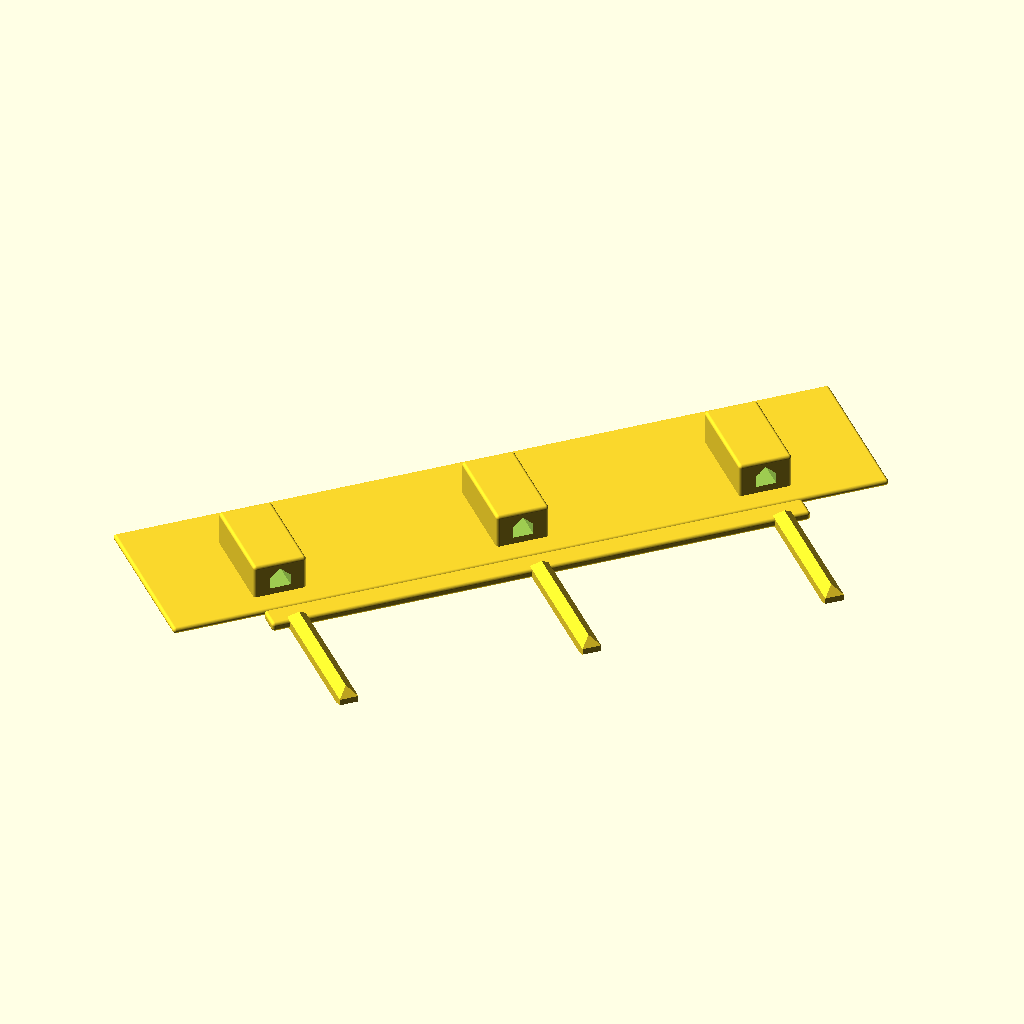
Cell 1: the model at its default parameters.
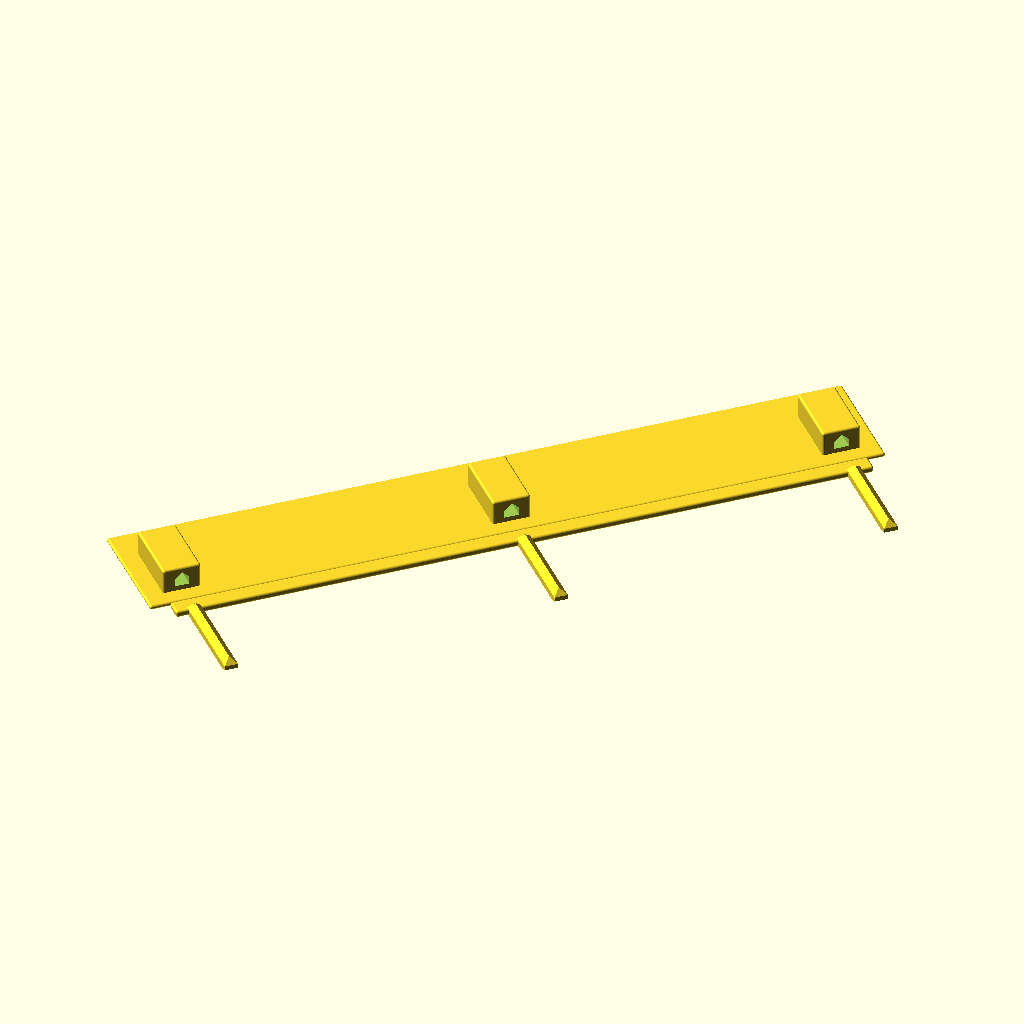
Cell 2: holedistance = 279.4 (everything else at default).
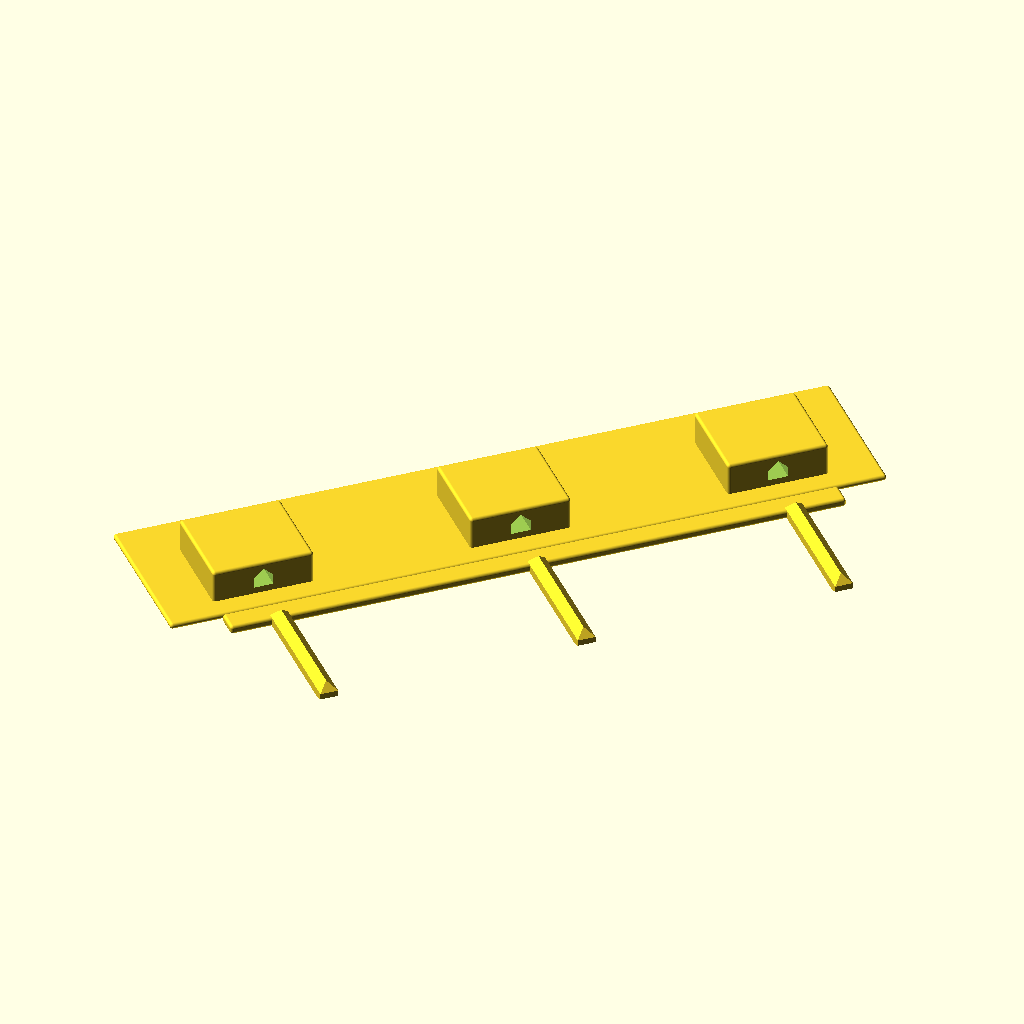
Cell 3 — holew set to 34, the other parameters unchanged.
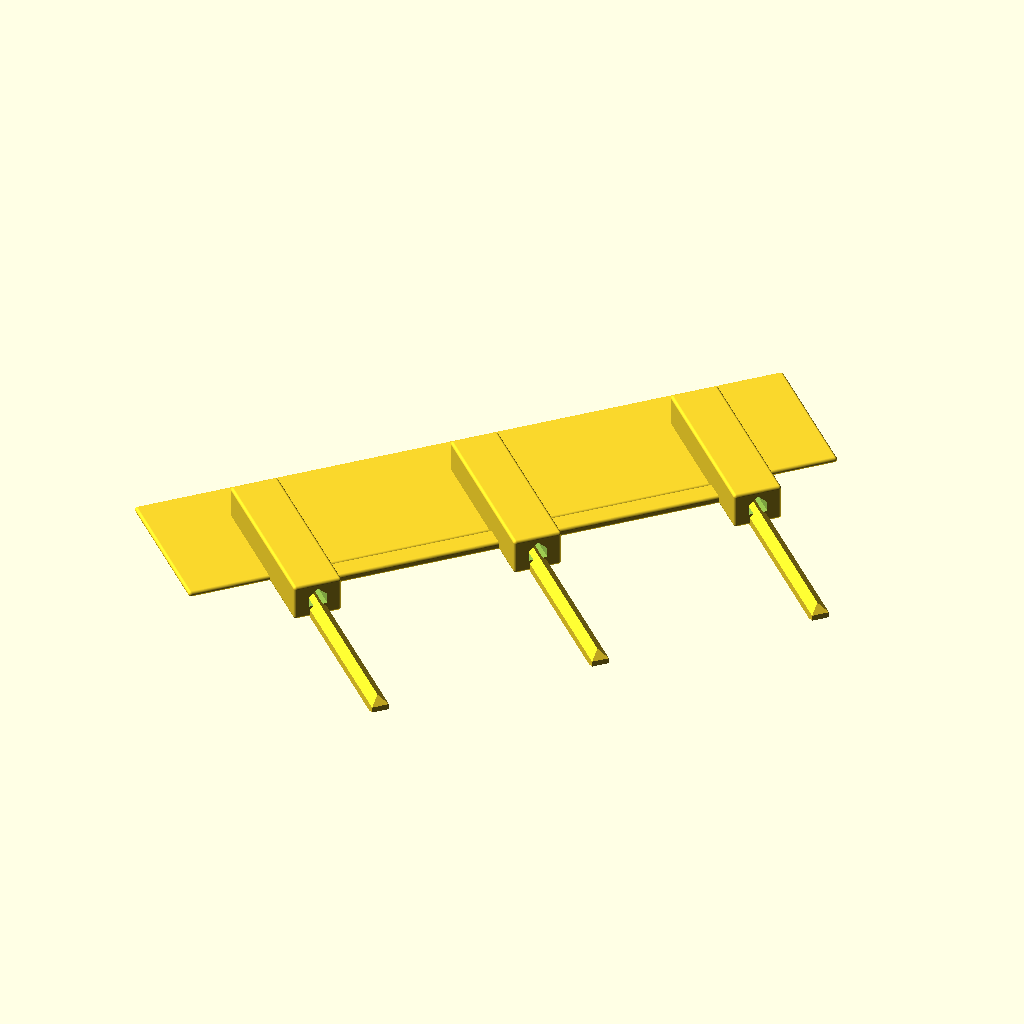
Cell 4: the same model with holeh = 63.
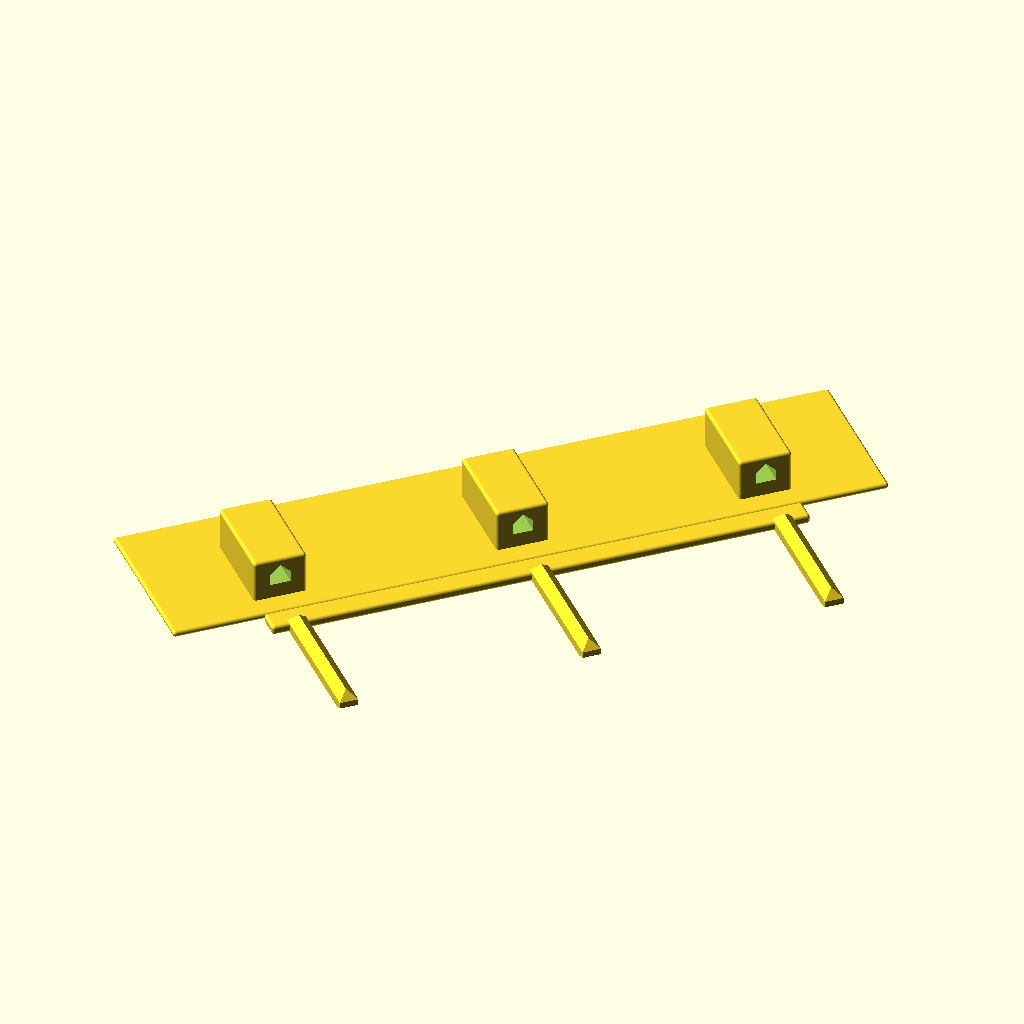
Cell 5: boxthickness = 5 (everything else at default).
The same orthographic view direction (rotation 55°, 0°, 25°; colour scheme Cornfield) for every cell, with the view re-fitted per cell, so scale and position can differ between cells.
The OpenSCAD source (3d-models/postilaatikkokyltti.scad):
// Copyright 2024 Heikki Suonsivu
// Licensed under Creative Commons CC-BY-NC-SA, see https://creativecommons.org/licenses/by-nc-sa/4.0/
// For commercial licensing, please contact directly, hsu-3d@suonsivu.net, +358 40 551 9679

include <hsu.scad>

print=1;

debug=0;

holedistance=139.7; // Distance between outer holes
holew=17;
holeh=31.5;
boxthickness=2.5;
screwd=3.5;
lockbarw=6;
lockbarlw=8;
lockbarthickness=3;
lockbarh=holeh*2;
lockbarextend=10;
attachdepth=lockbarthickness+lockbarw/2+2.5;
xtolerance=0.3;
ytolerance=0.3;
ztolerance=0.3;

textsize=12;
textgap=4;
textdepth=1;
thickness=2;
cornerd=2;

texts=["Company1 Oy", "Company2 Ltd", "Company3"];
textsizes=[textsize,textsize,textsize-3];

echo(len(texts));

height=len(texts)*(textsize+textgap)+textsize/2;
		 
		 width=max(holedistance+holew*2+holew,27.5*textsize*0.7);
		  
module hole() {
  difference() {
    translate([0,0,-boxthickness-attachdepth]) roundedbox(holew,holeh,boxthickness+attachdepth+cornerd,cornerd);
    hull() {
      translate([holew/2-lockbarw/2-xtolerance,-ytolerance,-boxthickness-lockbarthickness-ztolerance]) cube([lockbarw+xtolerance*2,holeh+ytolerance*2,lockbarthickness+ztolerance*2]);
      translate([holew/2-lockbarw/2-xtolerance,-ytolerance,-boxthickness-lockbarthickness-ztolerance-lockbarw/2]) triangle(lockbarw+xtolerance*2,holeh+ytolerance*2,lockbarw/2,15);
    }
  }
}

module lockbar() {
  translate([-holedistance/2-holew,0,-boxthickness-ztolerance-lockbarthickness]) roundedbox(holedistance+holew*2,lockbarlw,lockbarthickness,cornerd);
  for (x=[-holedistance/2-holew,-holew/2,holedistance/2]) {
    translate([x,-holeh,-boxthickness-0.01]) {
      hull() {
	translate([holew/2-lockbarw/2,-lockbarextend,-ztolerance-lockbarthickness]) cube([lockbarw,holeh+ytolerance+lockbarextend+cornerd,lockbarthickness]);
	translate([holew/2-lockbarw/2,-lockbarextend-lockbarthickness,-ztolerance-lockbarthickness]) cube([lockbarw,holeh+ytolerance+lockbarextend+cornerd+lockbarthickness,cornerd]);
	translate([holew/2-lockbarw/2,-lockbarextend,-lockbarthickness-lockbarw/2]) triangle(lockbarw,holeh+lockbarextend,lockbarw/2,15);
      }
    }
  }
}

module kyltti() {
  difference() {
    union() {
      translate([-width/2,textsize-height,0]) roundedbox(width,height,thickness,cornerd);
      for (x=[-holedistance/2-holew,-holew/2,holedistance/2]) {
	translate([x,-height/2,-0.01]) hole();
      }
    }
    if (!debug)    for (i=[0:1:4]) {
#      translate([0,-i*(textsize+textgap),thickness-textdepth+0.01]) linear_extrude(textdepth) text(texts[i], size=textsizes[i], valign="center",halign="center",font="Liberation Sans:style=Bold");
    }
  }
}

if (print==0) {
  kyltti();
  lockbar();
 }

if (print==1) {
  rotate([0,0,45]) { // z45
    intersection() {
      union() {
	translate([0,0,thickness]) rotate([180,0,0]) kyltti();
	translate([0,-textsize-lockbarlw-1,-boxthickness-ztolerance]) rotate([180,0,180]) lockbar();
      }
      if (debug)      translate([-12,-70,-100]) cube([24,70+60,200]);
    }
  }
 }
Parameter table extracted from the source (name, type, default, range or options):
print: number, default 1
debug: number, default 0
holedistance: number, default 139.7
holew: number, default 17
holeh: number, default 31.5
boxthickness: number, default 2.5
screwd: number, default 3.5
lockbarw: number, default 6
lockbarlw: number, default 8
lockbarthickness: number, default 3
lockbarextend: number, default 10
xtolerance: number, default 0.3
ytolerance: number, default 0.3
ztolerance: number, default 0.3
textsize: number, default 12
textgap: number, default 4
textdepth: number, default 1
thickness: number, default 2
cornerd: number, default 2
